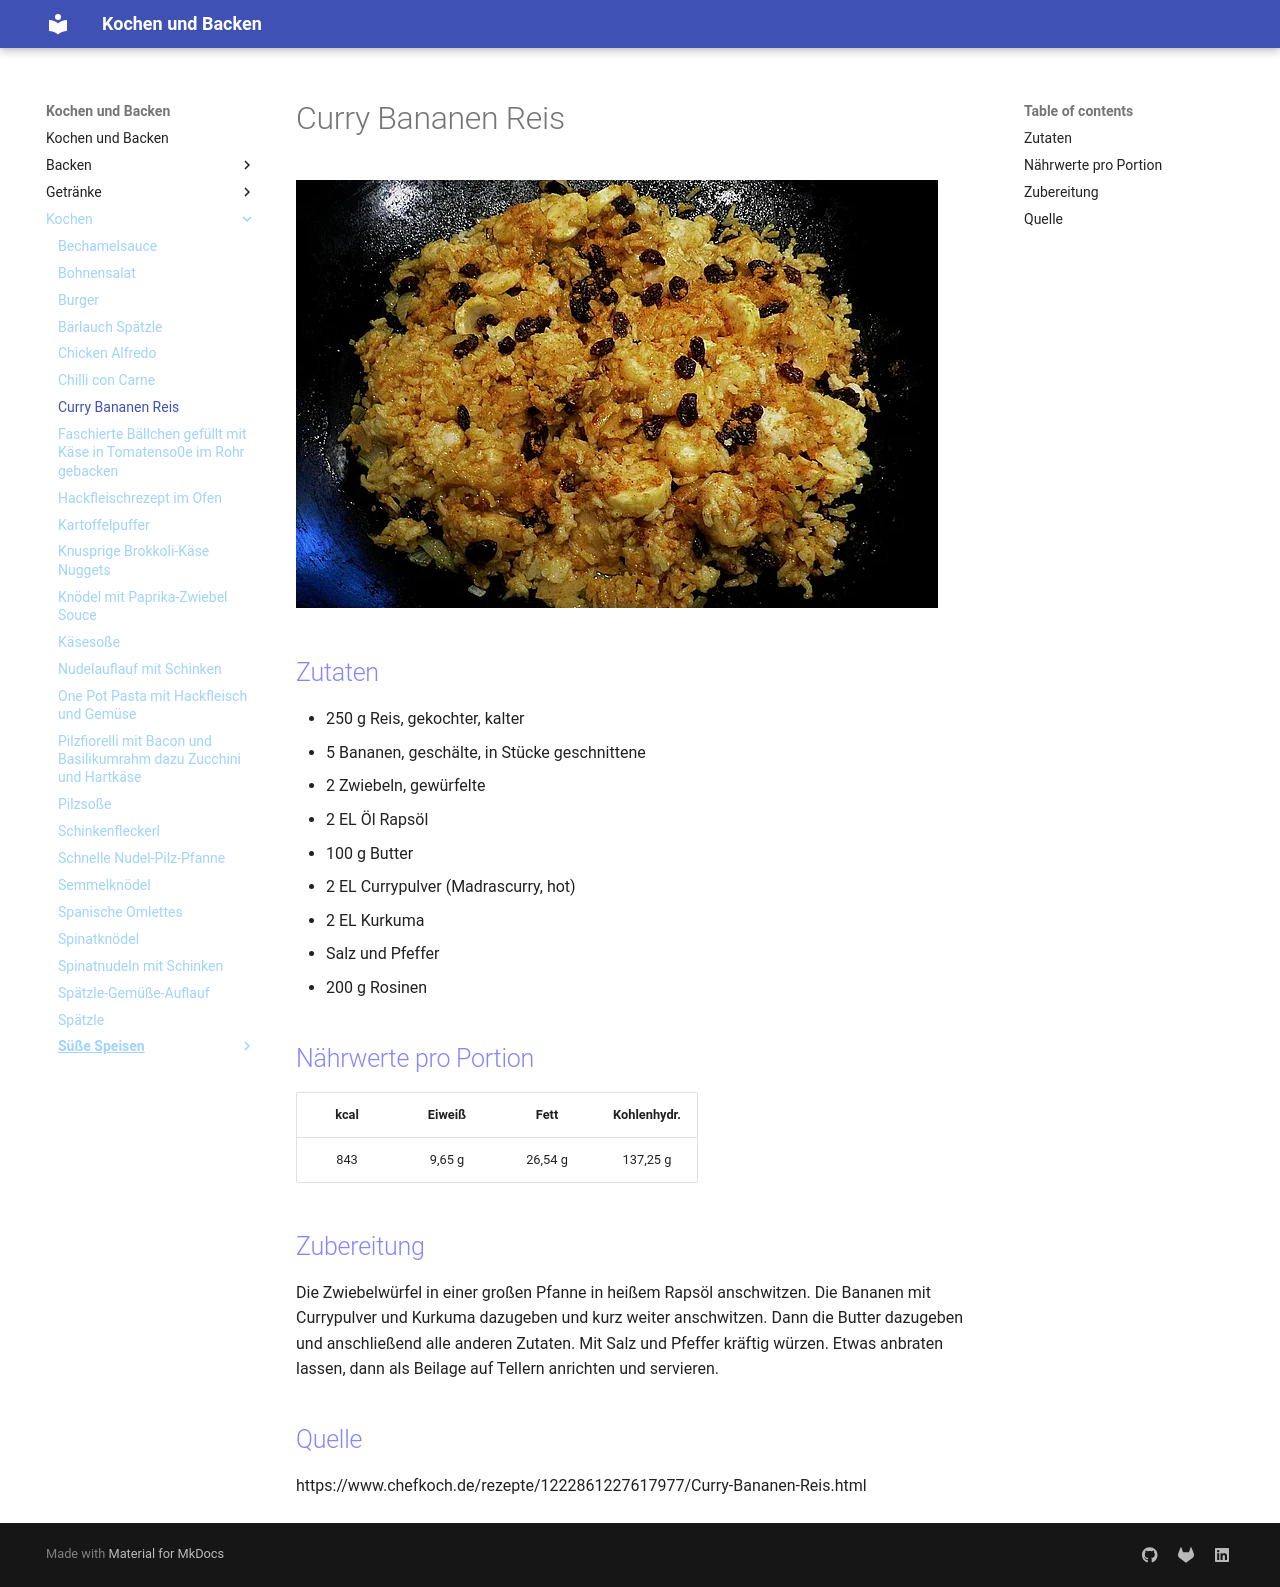

repository: Hinotori91/Kochen-und-Backen · page: Kochen/Curry_Bananen_Reis/index.html · generator: mkdocs

# Curry Bananen Reis

![CurryBananenReis](img/curry-bananen-reis.webp)

## Zutaten
- 250 g Reis, gekochter, kalter
- 5 Bananen, geschälte, in Stücke geschnittene
- 2 Zwiebeln, gewürfelte
- 2 EL Öl Rapsöl
- 100 g Butter
- 2 EL Currypulver (Madrascurry, hot)
- 2 EL Kurkuma
- Salz und Pfeffer
- 200 g Rosinen 

## Nährwerte pro Portion
| kcal  | Eiweiß |  Fett   | Kohlenhydr. |
| :---: | :----: | :-----: | :---------: |
|  843  | 9,65 g | 26,54 g |  137,25 g   |


## Zubereitung
Die Zwiebelwürfel in einer großen Pfanne in heißem Rapsöl anschwitzen. Die Bananen mit Currypulver und Kurkuma dazugeben und kurz weiter anschwitzen. Dann die Butter dazugeben und anschließend alle anderen Zutaten. Mit Salz und Pfeffer kräftig würzen. Etwas anbraten lassen, dann als Beilage auf Tellern anrichten und servieren. 

## Quelle
https://www.chefkoch.de/rezepte/1222861227617977/Curry-Bananen-Reis.html
